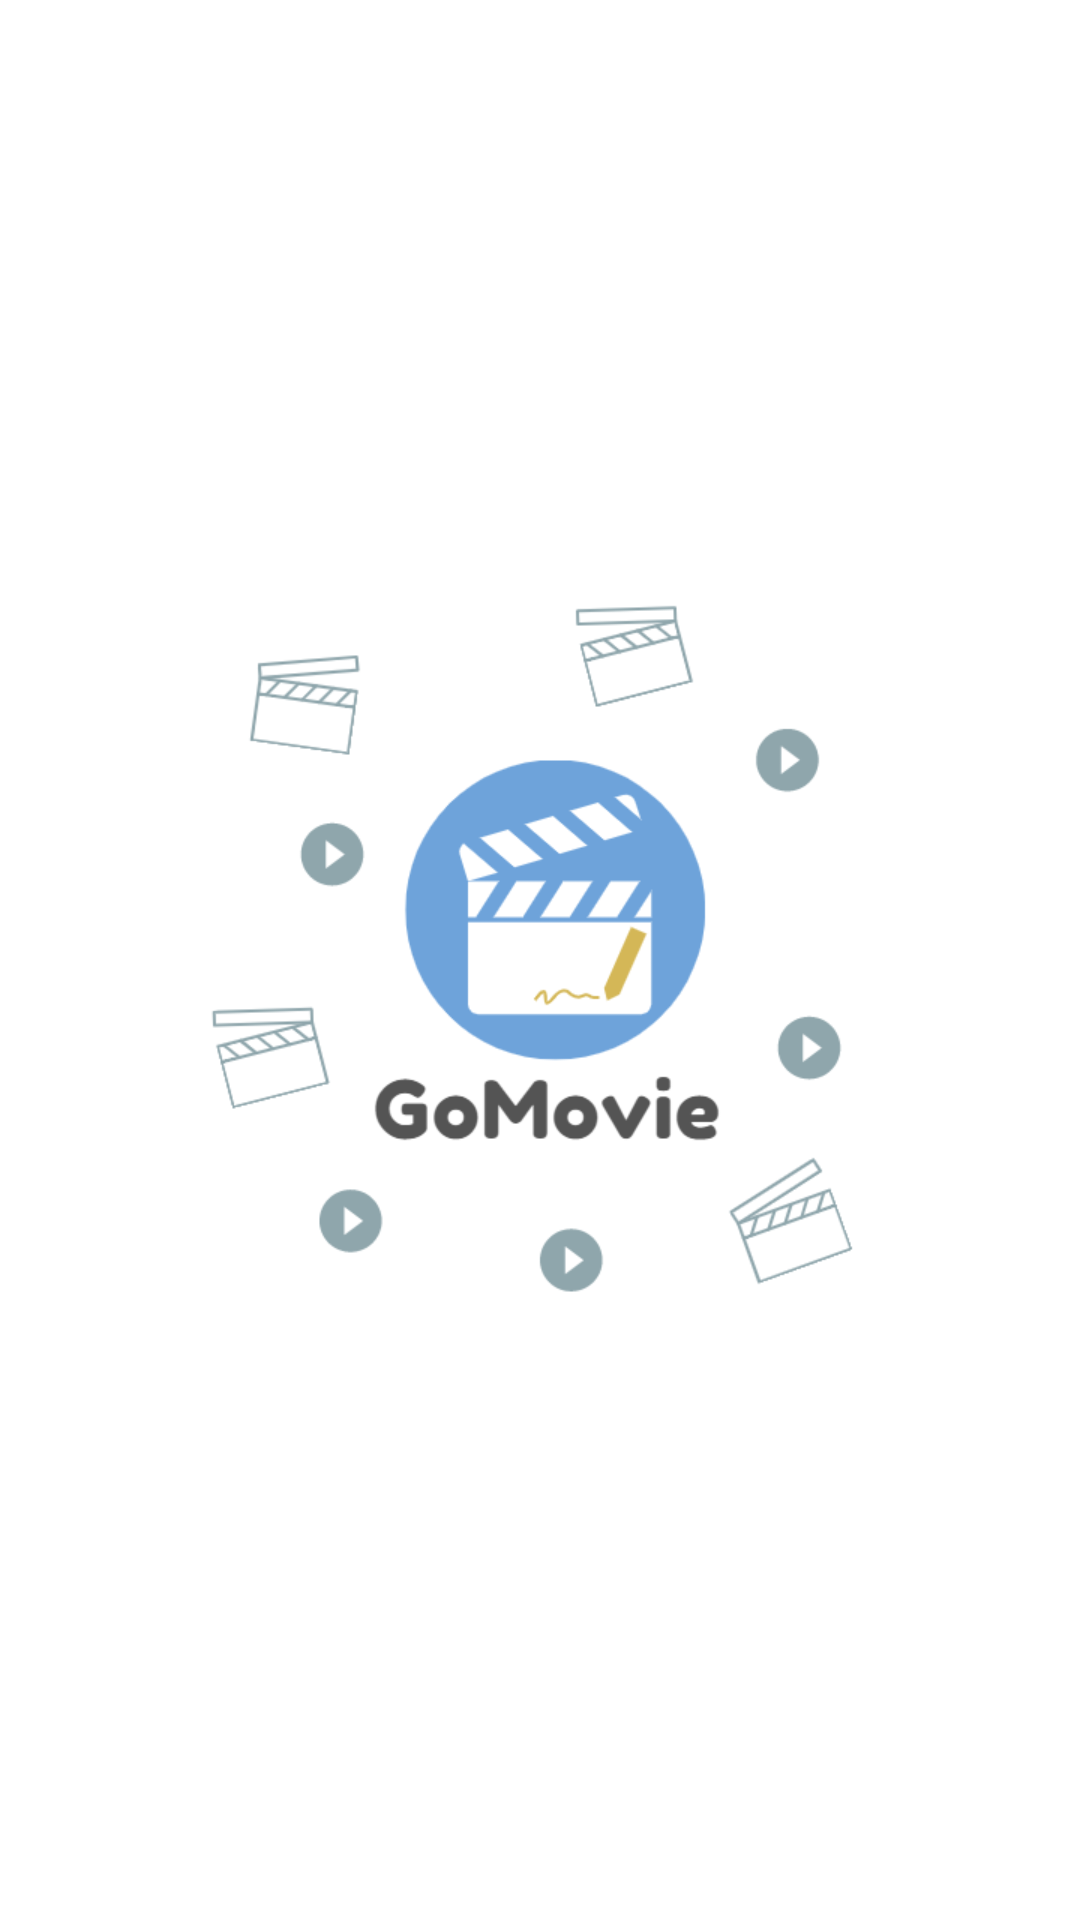

Reconstruct the res/layout file that produces this screen, plus the resources it refers to.
<!-- AndroidManifest.xml: application theme Theme.GoMovie -->
<!-- res/layout/activity_splash_screen.xml -->
<?xml version="1.0" encoding="utf-8"?>
<RelativeLayout
    xmlns:android="http://schemas.android.com/apk/res/android"
    xmlns:app="http://schemas.android.com/apk/res-auto"
    xmlns:tools="http://schemas.android.com/tools"
    android:layout_width="match_parent"
    android:layout_height="match_parent"
    android:background="#FFFFFF"

    android:id="@+id/splash_screen">

    <ImageView
        android:layout_width="250dp"
        android:layout_height="250dp"
        android:layout_centerHorizontal="true"
        android:layout_centerVertical="true"
        android:backgroundTint="#FFFFFF"
        android:scaleType="centerCrop"
        android:src="@drawable/logo1"/>

</RelativeLayout>
<!-- resources referenced by this layout -->
<resources>
  <!-- drawable logo1: png bitmap (drawable, 36820 bytes) -->
  <style name="Theme.GoMovie" parent="Theme.AppCompat.DayNight.DarkActionBar">
          
          <item name="colorPrimary">@color/purple_500</item>
          <item name="colorPrimaryVariant">@color/purple_700</item>
          <item name="colorOnPrimary">@color/white</item>
          
          <item name="colorSecondary">@color/teal_200</item>
          <item name="colorSecondaryVariant">@color/teal_700</item>
          <item name="colorOnSecondary">@color/black</item>
          
          <item name="android:statusBarColor" tools:targetApi="l">?attr/colorPrimaryVariant</item>
          
      </style>
  <!-- not gathered from this repository: default colours our renderer supplied (Android Studio template values) -->
  <color name="purple_500">#FF6200EE</color>
  <color name="purple_700">#FF3700B3</color>
  <color name="teal_200">#FF03DAC5</color>
  <color name="teal_700">#FF018786</color>
  <color name="black">#FF000000</color>
  <color name="white">#FFFFFFFF</color>
</resources>
